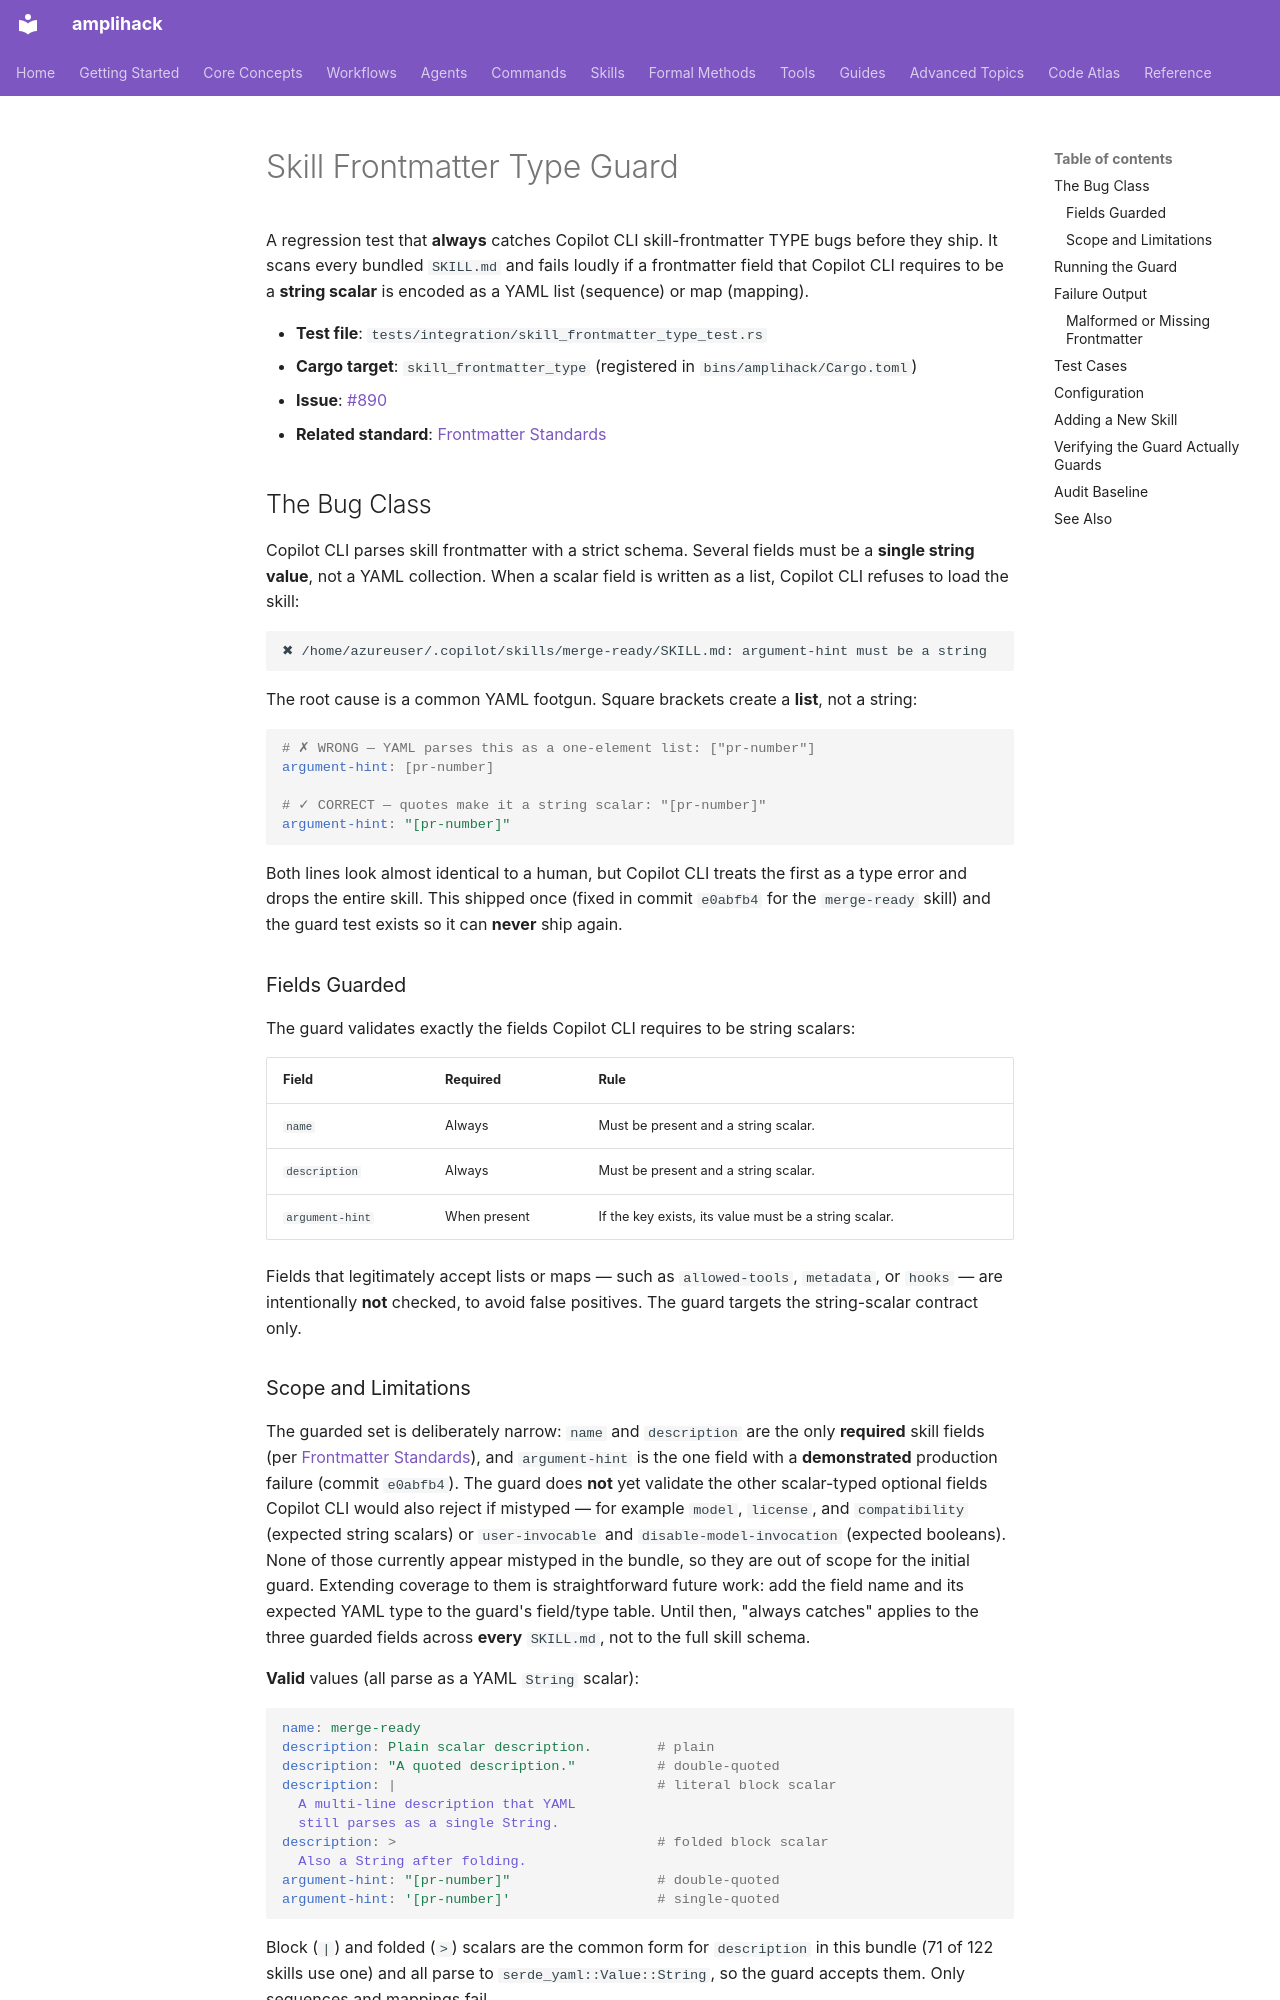

repository: rysweet/amplihack-rs · page: testing/SKILL_FRONTMATTER_TYPE_GUARD/index.html · generator: mkdocs

# Skill Frontmatter Type Guard

A regression test that **always** catches Copilot CLI skill-frontmatter TYPE
bugs before they ship. It scans every bundled `SKILL.md` and fails loudly if a
frontmatter field that Copilot CLI requires to be a **string scalar** is
encoded as a YAML list (sequence) or map (mapping).

- **Test file**: `tests/integration/skill_frontmatter_type_test.rs`
- **Cargo target**: `skill_frontmatter_type` (registered in `bins/amplihack/Cargo.toml`)
- **Issue**: [#890](https://github.com/rysweet/amplihack-rs/issues/890)
- **Related standard**: [Frontmatter Standards](../../amplifier-bundle/context/FRONTMATTER_STANDARDS.md)

## The Bug Class

Copilot CLI parses skill frontmatter with a strict schema. Several fields must
be a **single string value**, not a YAML collection. When a scalar field is
written as a list, Copilot CLI refuses to load the skill:

```text
✖ /home/azureuser/.copilot/skills/merge-ready/SKILL.md: argument-hint must be a string
```

The root cause is a common YAML footgun. Square brackets create a **list**, not
a string:

```yaml
# ✗ WRONG — YAML parses this as a one-element list: ["pr-number"]
argument-hint: [pr-number]

# ✓ CORRECT — quotes make it a string scalar: "[pr-number]"
argument-hint: "[pr-number]"
```

Both lines look almost identical to a human, but Copilot CLI treats the first
as a type error and drops the entire skill. This shipped once (fixed in commit
`e0abfb4` for the `merge-ready` skill) and the guard test exists so it can
**never** ship again.

### Fields Guarded

The guard validates exactly the fields Copilot CLI requires to be string
scalars:

| Field           | Required | Rule                                             |
| --------------- | -------- | ------------------------------------------------ |
| `name`          | Always   | Must be present and a string scalar.             |
| `description`   | Always   | Must be present and a string scalar.             |
| `argument-hint` | When present | If the key exists, its value must be a string scalar. |

Fields that legitimately accept lists or maps — such as `allowed-tools`,
`metadata`, or `hooks` — are intentionally **not** checked, to avoid false
positives. The guard targets the string-scalar contract only.
